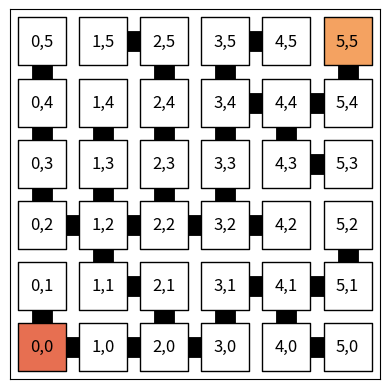

Reproduce this figure in Python.

import matplotlib.pyplot as plt
import networkx as nx
import numpy as np

       

class Maze:

    def __init__(self, side):

        self.G = nx.Graph()
        self.side = side
        for x in range(side+1):
            for y in range(side+1):
                self.G.add_node((x,y))

        self.init = None
        self.goal = None


    def random(self, seed, init=None, goal=None):

        def neighbors(curr):
            x, y = curr
            neigh = []

            if y+1 <= self.side: neigh.append((x, y+1))
            if x+1 <= self.side: neigh.append((x+1, y))
            if y-1 >= 0: neigh.append((x, y-1))
            if x-1 >= 0: neigh.append((x-1, y))

            return neigh

        np.random.seed(seed)

        # generate edges
        reached = {(0,0)}# if init is None else init}
        while True:
            candidates = {(r, rn) for r in reached for rn in neighbors(r)
                          if rn not in reached}

            if len(candidates) == 0:
                break

            r, rn = list(candidates)[np.random.randint(len(candidates))]
            self.G.add_edge(r, rn)
            reached.add(rn)

        if init is not None:
            self.init = init
        else:
            candidates = list(self.G.nodes)
            self.init = candidates[np.random.randint(0, len(candidates))]

        if goal is not None:
            self.goal = goal
        else:
            candidates = list(set(self.G.nodes) - {self.init})
            self.goal = candidates[np.random.randint(0, len(candidates))]



    def actions(self, node):
        x, y = node
        adj = self.G[node]
        alist = []
        if (x, y+1) in adj: alist.append('N')
        if (x+1, y) in adj: alist.append('E')
        if (x, y-1) in adj: alist.append('S')
        if (x-1, y) in adj: alist.append('W')

        return alist


    def execute(self, node, action):
        x, y = node
        if action == 'N': nxt = (x, y+1)
        elif action == 'E': nxt = (x+1, y)
        elif action == 'S': nxt = (x, y-1)
        elif action == 'W': nxt = (x-1, y)

        assert((node, nxt) in self.G.edges)
        return nxt
            
        


    def plot(self, curr=None, path=None):

        n_size = 1200
        n_shape = 's'
        e_size=15
        # '#264653'
        col_r = '#2a9d8f'
        col_f = '#e9c46a'
        col_g = '#f4a261'
        col_i = '#e76f51'
        col_w = '#ffffff'
        col_b = '#000000'


        pos = {n : n for n in self.G.nodes}

        other_nodes = set(self.G.nodes) - {self.goal, self.init}

        if curr is not None:
            nx.draw_networkx_nodes(self.G, pos, nodelist=[curr],
                                   node_color=col_r, edgecolors=col_b,
                                   node_size=1.5*n_size, node_shape=n_shape)

        nx.draw_networkx_nodes(self.G, pos, nodelist=[self.goal],
                               node_color=col_g, edgecolors=col_b,
                               node_size=n_size, node_shape=n_shape)
            
        nx.draw_networkx_nodes(self.G, pos, nodelist=[self.init],
                               node_color=col_i, edgecolors=col_b,
                               node_size=n_size, node_shape=n_shape)

        nx.draw_networkx_nodes(self.G, pos, nodelist=other_nodes,
                               node_color=col_w, edgecolors=col_b,
                               node_size=n_size, node_shape=n_shape)

        strlabels = {n : f'{n[0]},{n[1]}' for n in self.G.nodes}
        nx.draw_networkx_labels(self.G, pos, labels=strlabels)
        nx.draw_networkx_edges(self.G, pos, width=e_size)

        plt.gca().set_aspect('equal')

        if path is None:
            plt.show()
        else:
            plt.savefig(path, dpi=150, bbox_inches='tight', transparent=True)

        plt.clf()


if __name__ == '__main__':

    side = 5
    m = Maze(side)
    m.random(666, init=(0,0), goal=(side, side))
    m.plot()
    #m.plot(path='big_maze.png')


            
                       
            
        



        

        
